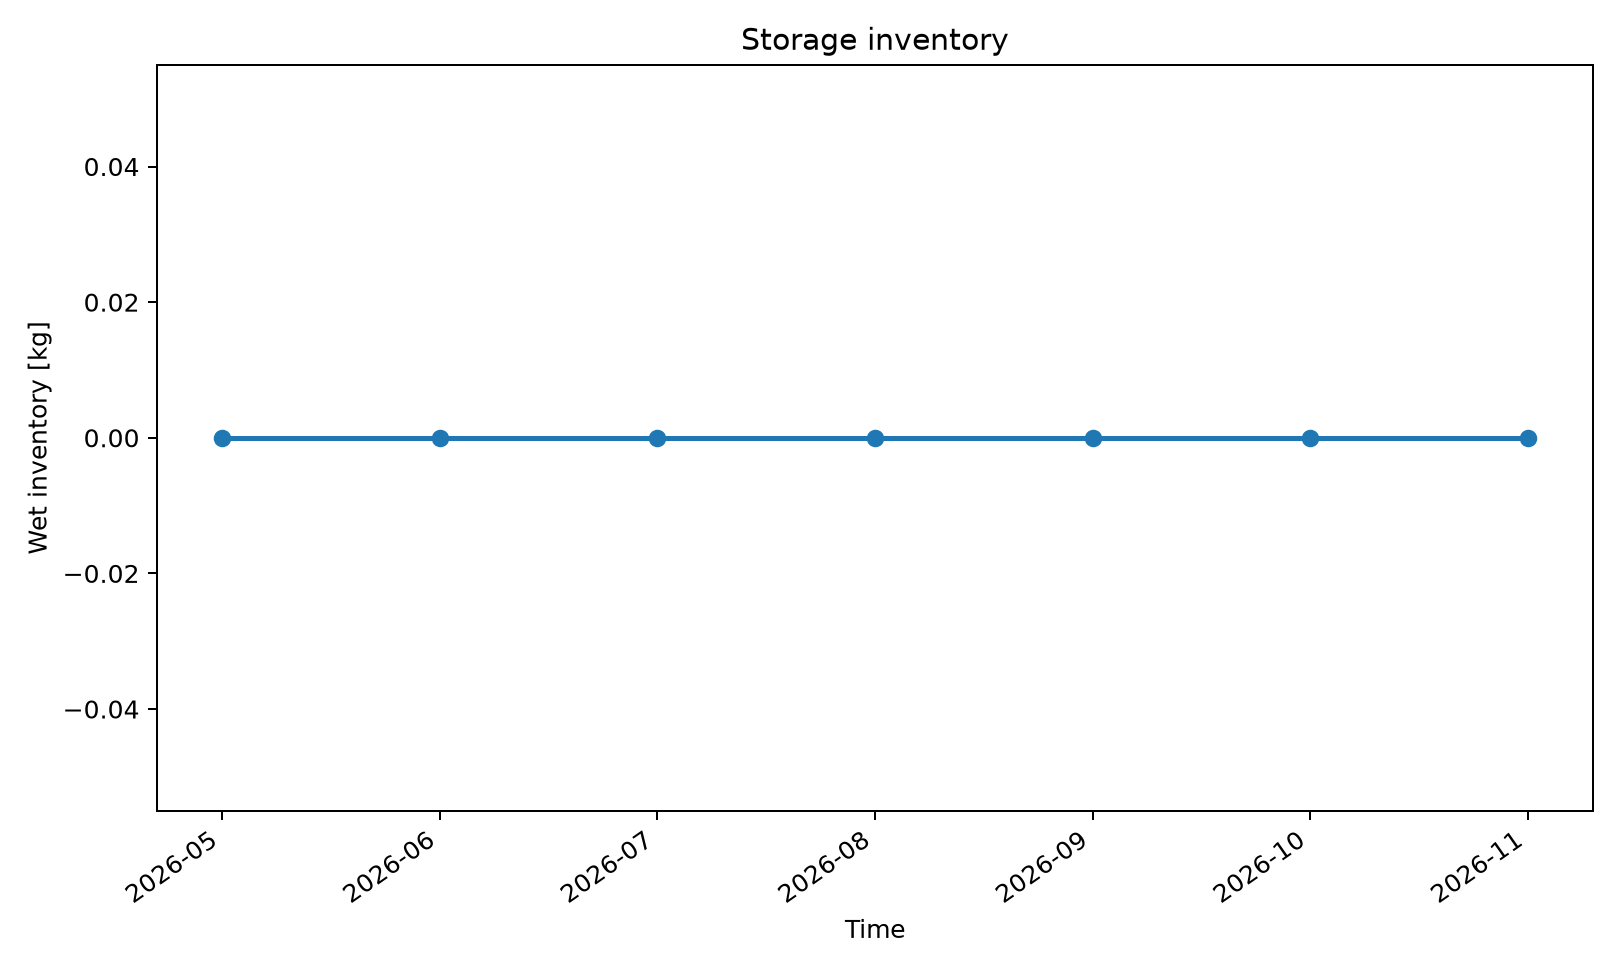

Values plotted in this chart, from the file beside it:
series_id, label, x, y
inventory_remaining_kg, Inventory Remaining Kg, 2026-05, 0.0
inventory_remaining_kg, Inventory Remaining Kg, 2026-06, 0.0
inventory_remaining_kg, Inventory Remaining Kg, 2026-07, 0.0
inventory_remaining_kg, Inventory Remaining Kg, 2026-08, 0.0
inventory_remaining_kg, Inventory Remaining Kg, 2026-09, 0.0
inventory_remaining_kg, Inventory Remaining Kg, 2026-10, 0.0
inventory_remaining_kg, Inventory Remaining Kg, 2026-11, 0.0
